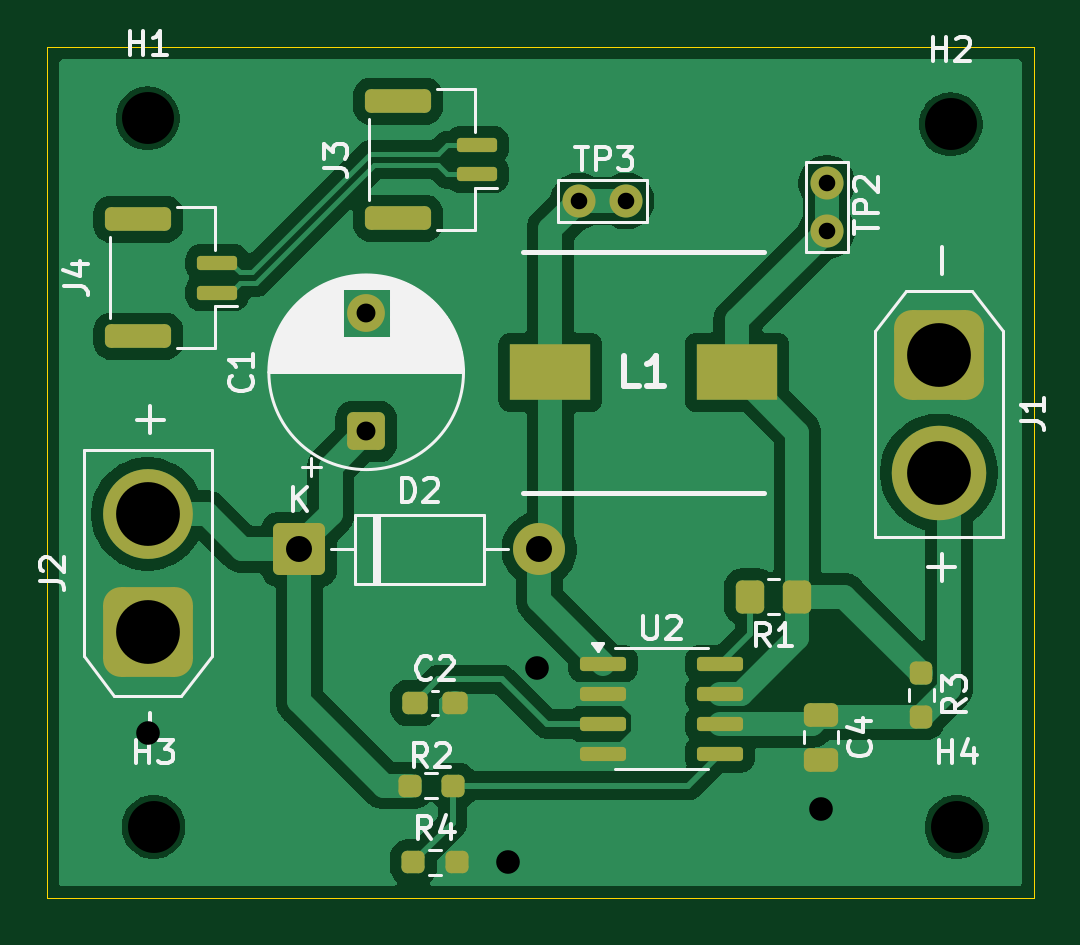
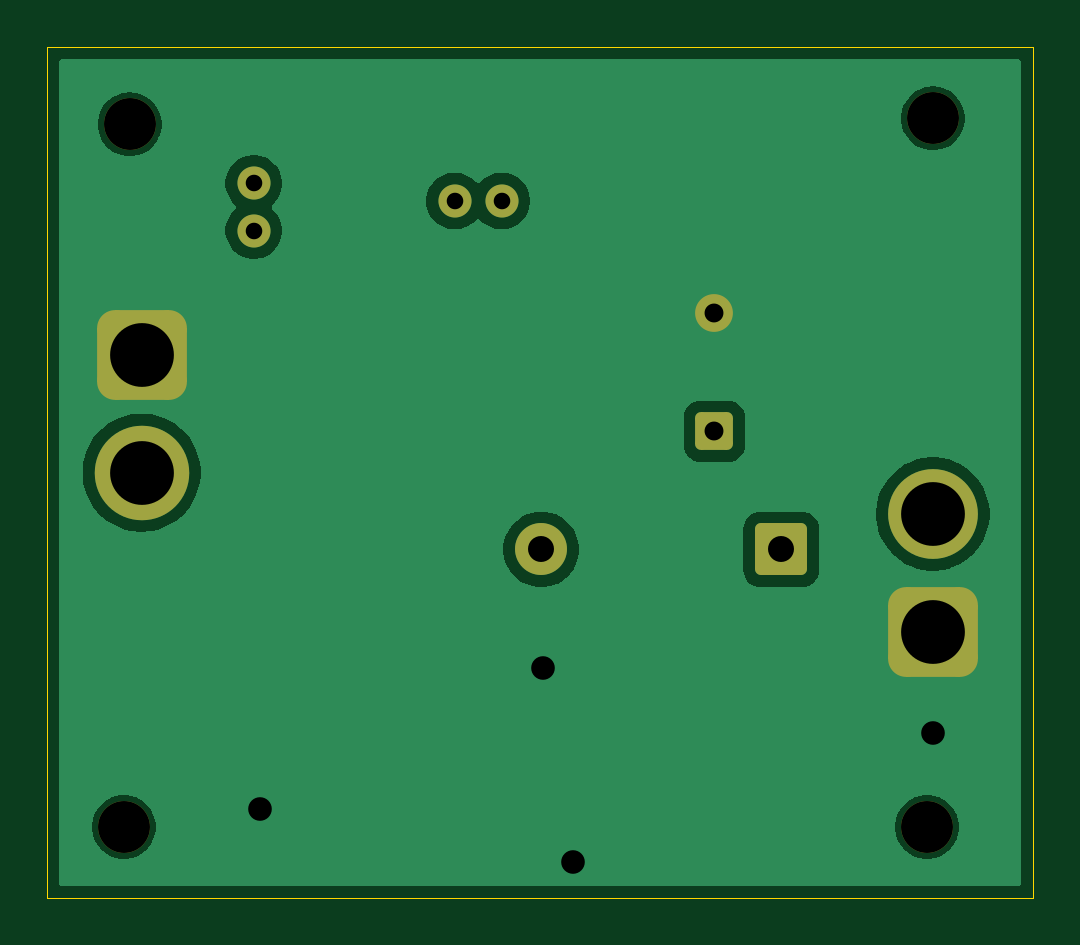
Circuit board: 9 layer files. Board 41.8 x 36.0 mm.
- bottom_copper: Onboarding_pcb-CuBottom.gbr (22736 bytes)
- top_copper: Onboarding_pcb-CuTop.gbr (60657 bytes)
- outline: Onboarding_pcb-EdgeCuts.gbr (614 bytes)
- bottom_mask: Onboarding_pcb-MaskBottom.gbr (2155 bytes)
- top_mask: Onboarding_pcb-MaskTop.gbr (3843 bytes)
- drill: Onboarding_pcb-NPTH.drl (393 bytes)
- drill: Onboarding_pcb-PTH.drl (809 bytes)
- bottom_silk: Onboarding_pcb-SilkBottom.gbr (2165 bytes)
- top_silk: Onboarding_pcb-SilkTop.gbr (32632 bytes)

=== bottom_copper: Onboarding_pcb-CuBottom.gbr (22736 bytes, source omitted) ===
=== top_copper: Onboarding_pcb-CuTop.gbr (60657 bytes, source omitted) ===
=== outline: Onboarding_pcb-EdgeCuts.gbr ===
%TF.GenerationSoftware,KiCad,Pcbnew,9.0.4*%
%TF.CreationDate,2025-10-10T17:17:38-05:00*%
%TF.ProjectId,Onboarding_pcb,4f6e626f-6172-4646-996e-675f7063622e,rev?*%
%TF.SameCoordinates,Original*%
%TF.FileFunction,Profile,NP*%
%FSLAX46Y46*%
G04 Gerber Fmt 4.6, Leading zero omitted, Abs format (unit mm)*
G04 Created by KiCad (PCBNEW 9.0.4) date 2025-10-10 17:17:38*
%MOMM*%
%LPD*%
G01*
G04 APERTURE LIST*
%TA.AperFunction,Profile*%
%ADD10C,0.050000*%
%TD*%
G04 APERTURE END LIST*
D10*
X103500000Y-80750000D02*
X145250000Y-80750000D01*
X145250000Y-116750000D01*
X103500000Y-116750000D01*
X103500000Y-80750000D01*
M02*

=== bottom_mask: Onboarding_pcb-MaskBottom.gbr (2155 bytes, source withheld) ===
=== top_mask: Onboarding_pcb-MaskTop.gbr (3843 bytes, source withheld) ===
=== drill: Onboarding_pcb-NPTH.drl ===
M48
; DRILL file {KiCad 9.0.4} date 2025-10-10T17:17:38-0500
; FORMAT={-:-/ absolute / inch / decimal}
; #@! TF.CreationDate,2025-10-10T17:17:38-05:00
; #@! TF.GenerationSoftware,Kicad,Pcbnew,9.0.4
; #@! TF.FileFunction,NonPlated,1,2,NPTH
FMAT,2
INCH
; #@! TA.AperFunction,NonPlated,NPTH,ComponentDrill
T1C0.0866
%
G90
G05
T1
X4.2421Y-3.2972
X4.252Y-4.4783
X5.5807Y-3.3071
X5.5906Y-4.4783
M30

=== drill: Onboarding_pcb-PTH.drl ===
M48
; DRILL file {KiCad 9.0.4} date 2025-10-10T17:17:38-0500
; FORMAT={-:-/ absolute / inch / decimal}
; #@! TF.CreationDate,2025-10-10T17:17:38-05:00
; #@! TF.GenerationSoftware,Kicad,Pcbnew,9.0.4
; #@! TF.FileFunction,Plated,1,2,PTH
FMAT,2
INCH
; #@! TA.AperFunction,Plated,PTH,ComponentDrill
T1C0.0276
; #@! TA.AperFunction,Plated,PTH,ComponentDrill
T2C0.0315
; #@! TA.AperFunction,Plated,PTH,ViaDrill
T3C0.0394
; #@! TA.AperFunction,Plated,PTH,ComponentDrill
T4C0.0433
; #@! TA.AperFunction,Plated,PTH,ComponentDrill
T5C0.1063
%
G90
G05
T1
X4.9606Y-3.435
X5.0394Y-3.435
X5.374Y-3.4055
X5.374Y-3.4843
T2
X4.6063Y-3.622
X4.6063Y-3.8189
T3
X4.2421Y-4.3209
X4.8425Y-4.5374
X4.8917Y-4.2126
X5.3642Y-4.4488
T4
X4.4949Y-4.0157
X4.8949Y-4.0157
T5
X4.2421Y-3.9567
X4.2421Y-4.1535
X5.561Y-3.6909
X5.561Y-3.8878
M30

=== bottom_silk: Onboarding_pcb-SilkBottom.gbr (2165 bytes, source withheld) ===
=== top_silk: Onboarding_pcb-SilkTop.gbr (32632 bytes, source omitted) ===
